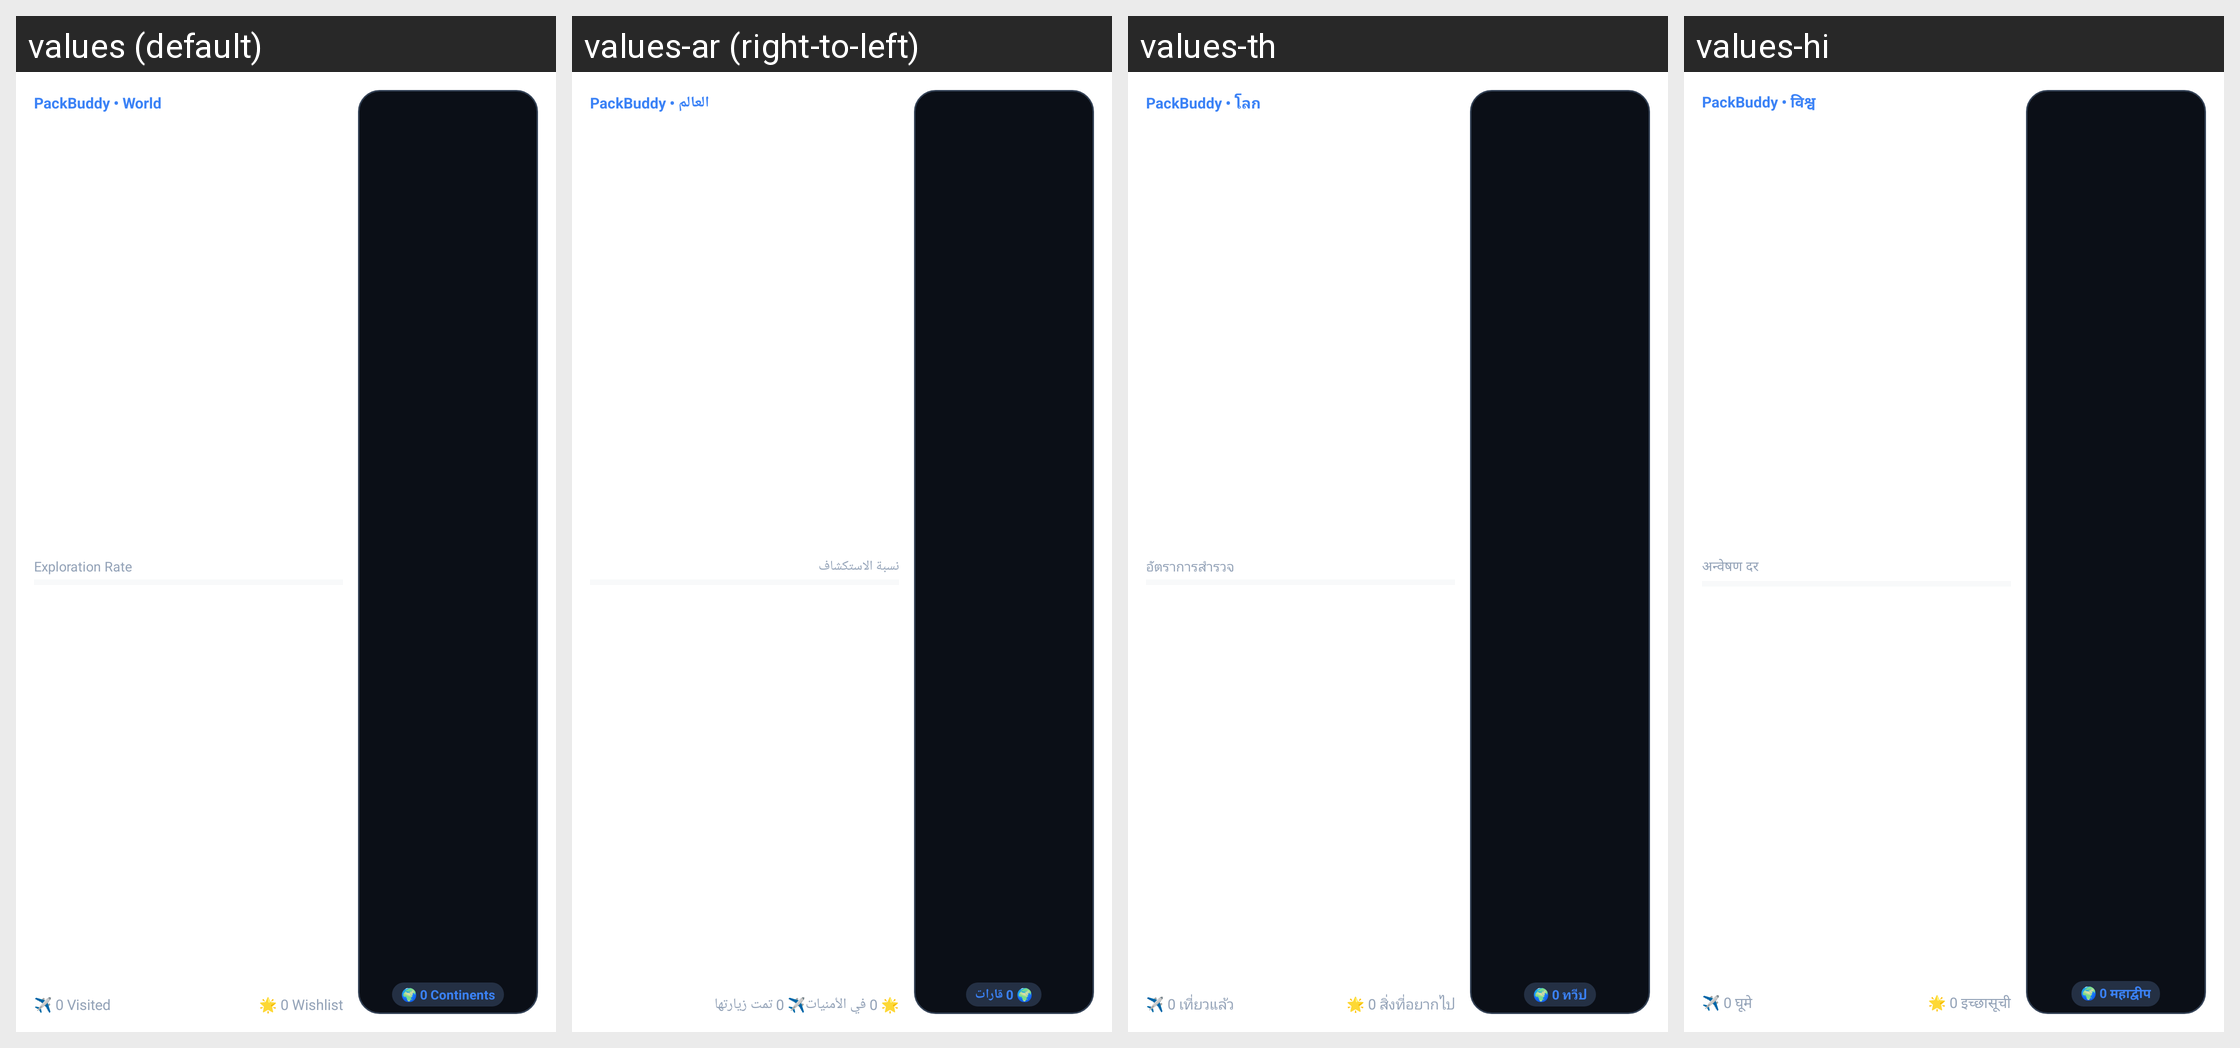

Here is an Android app screen in its default locale and in the app's own translations. Write out the translated-string differences for the strings that appear on this screen.
Android screen res/layout/packbuddy_map_medium.xml rendered under 4 locales, left to right: values (default), values-ar (right-to-left), values-th, values-hi. Device: Nexus 5 (rendered at 1080×1920; each locale shown at half size, 540×960, under a caption strip naming it); theme Theme.MaterialComponents.DayNight.NoActionBar.
Other locales in the repository, not shown: values-de, values-el, values-es, values-fr, values-in, values-it, values-ja, values-ko, values-nl, values-pl, values-pt, values-ru, values-sv, values-tr, values-vi, values-zh.
Strings drawn on this screen, with the default value and each locale's value (text and hints the layout hard-codes, and strings that could not be matched under every locale, appear in the picture but are not listed):

widget_world_app_name
  values: PackBuddy • World
  values-ar: PackBuddy • العالم
  values-th: PackBuddy • โลก
  values-hi: PackBuddy • विश्व

widget_exploration_rate
  values: Exploration Rate
  values-ar: نسبة الاستكشاف
  values-th: อัตราการสำรวจ
  values-hi: अन्वेषण दर

widget_stat_visited_zero
  values: ✈️ 0 Visited
  values-ar: ✈️ 0 تمت زيارتها
  values-th: ✈️ 0 เที่ยวแล้ว
  values-hi: ✈️ 0 घूमे

widget_stat_wishlist_zero
  values: 🌟 0 Wishlist
  values-ar: 🌟 0 في الأمنيات
  values-th: 🌟 0 สิ่งที่อยากไป
  values-hi: 🌟 0 इच्छासूची

widget_stat_continents_zero
  values: 🌍 0 Continents
  values-ar: 🌍 0 قارات
  values-th: 🌍 0 ทวีป
  values-hi: 🌍 0 महाद्वीप
